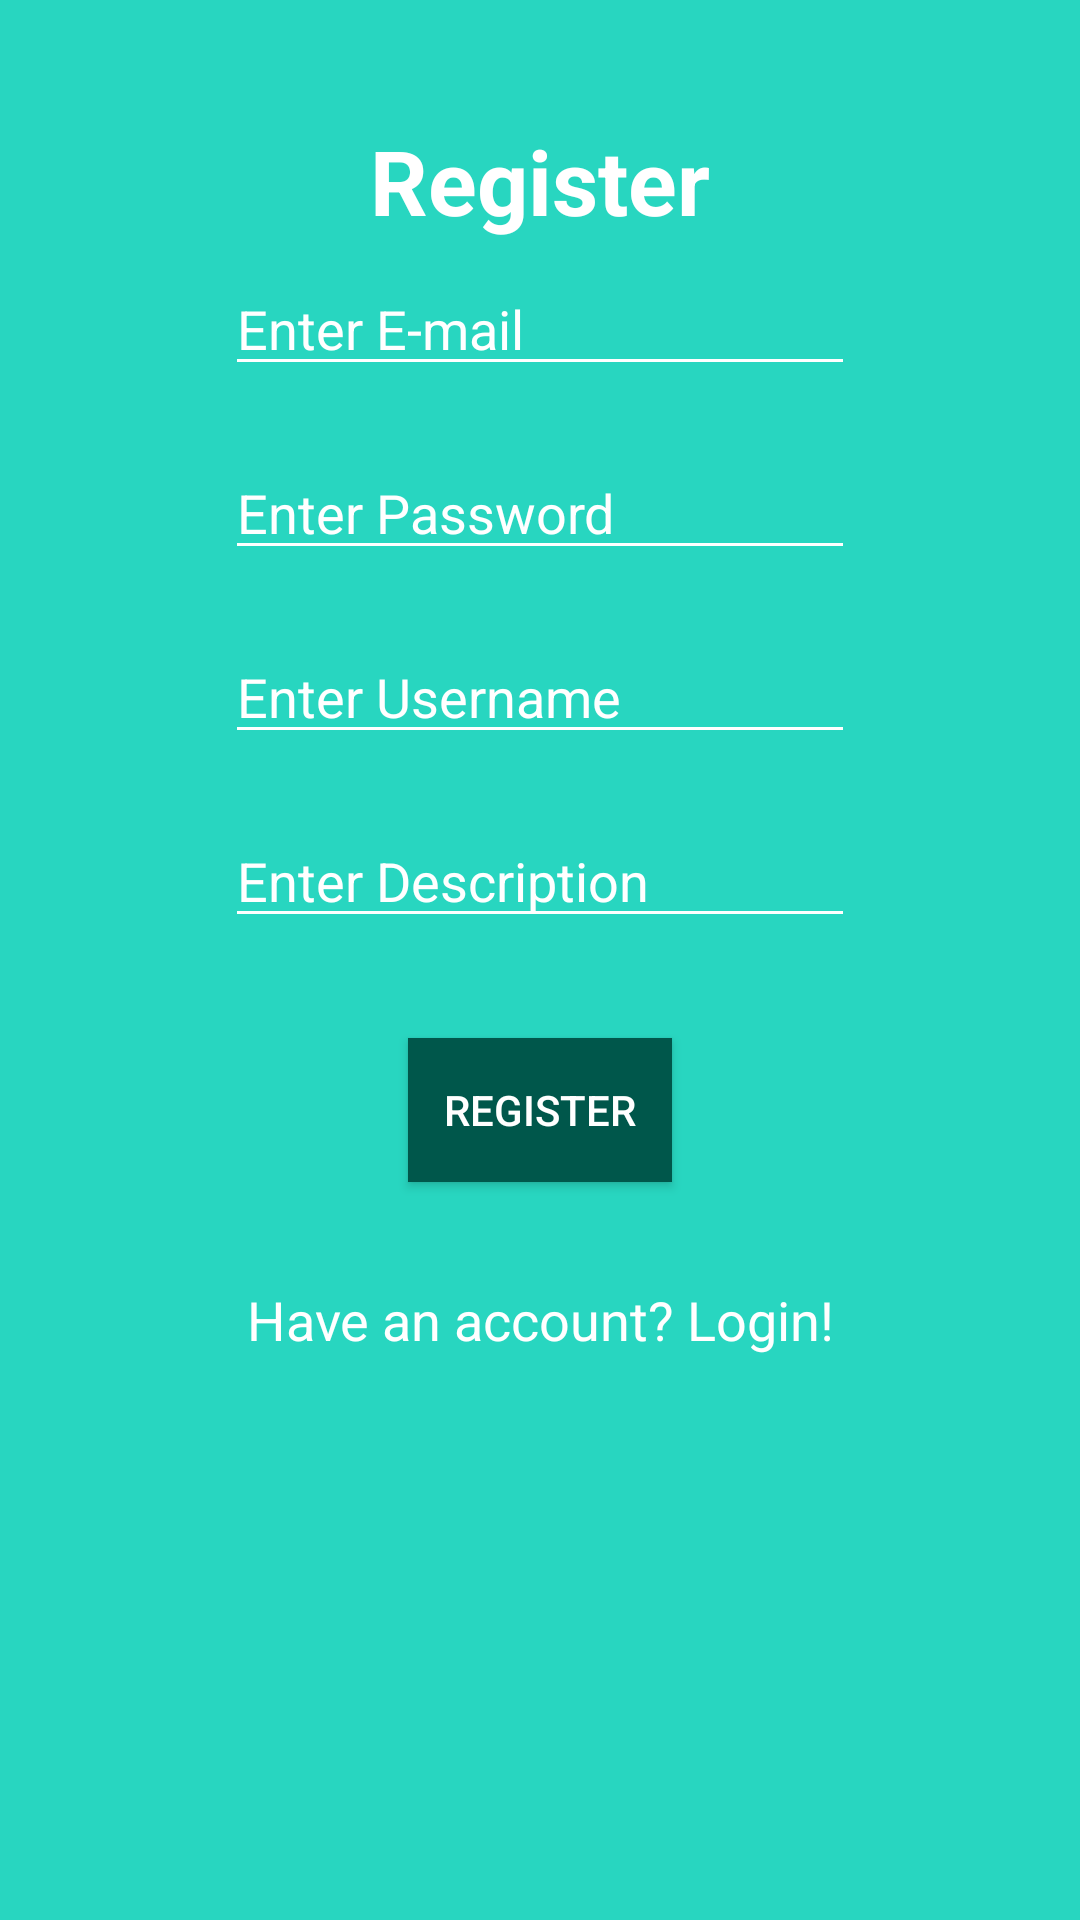

Write the Android layout XML for this screen, with the resource values it uses.
<!-- AndroidManifest.xml: application theme AppTheme -->
<!-- res/layout/fragment_register.xml -->
<?xml version="1.0" encoding="utf-8"?>
<FrameLayout xmlns:android="http://schemas.android.com/apk/res/android"
    xmlns:app="http://schemas.android.com/apk/res-auto"
    xmlns:tools="http://schemas.android.com/tools"
    android:layout_width="match_parent"
    android:layout_height="match_parent"
    tools:context=".ui.RegisterFragment">

    
    <TextView
        android:id="@+id/register_header"
        android:layout_width="wrap_content"
        android:layout_height="wrap_content"
        android:layout_gravity="center_horizontal"
        android:layout_marginTop="40dp"
        android:paddingLeft="15dp"
        android:paddingRight="15dp"
        android:text="@string/register"
        android:textSize="30sp"
        android:textStyle="bold" />

    <LinearLayout
        android:layout_width="wrap_content"
        android:layout_height="wrap_content"
        android:layout_gravity="center"
        android:layout_marginBottom="120dp"
        android:orientation="vertical"
        android:padding="15dp">

        <EditText
            android:id="@+id/email_input_field"
            android:layout_width="wrap_content"
            android:layout_height="wrap_content"
            android:layout_margin="10dp"
            android:ems="10"
            android:hint="@string/email_hint"
            android:inputType="textEmailAddress" />

        <EditText
            android:id="@+id/password_input_field"
            android:layout_width="match_parent"
            android:layout_height="wrap_content"
            android:layout_margin="10dp"
            android:ems="10"
            android:hint="@string/password_hint"
            android:inputType="textPassword" />

        <EditText
            android:id="@+id/username_input_field"
            android:layout_width="match_parent"
            android:layout_height="wrap_content"
            android:layout_margin="10dp"
            android:ems="10"
            android:hint="@string/username_hint"
            android:inputType="textPersonName" />

        <EditText
            android:id="@+id/description_input_field"
            android:layout_width="match_parent"
            android:layout_height="wrap_content"
            android:layout_margin="10dp"
            android:ems="10"
            android:hint="@string/description_hint"
            android:inputType="textPersonName" />

    </LinearLayout>

    <Button
        android:id="@+id/auth_button"
        android:layout_width="wrap_content"
        android:layout_height="wrap_content"
        android:layout_gravity="center|center_horizontal"
        android:layout_marginTop="50dp"
        android:background="@color/colorPrimaryDark"
        android:drawableLeft="@drawable/ic_check_black_24dp"
        android:text="@string/register" />

    <TextView
        android:id="@+id/toggle_text"
        android:layout_width="wrap_content"
        android:layout_height="wrap_content"
        android:layout_gravity="center"
        android:layout_marginTop="120dp"
        android:gravity="center"
        android:text="@string/have_account_hint"
        android:textSize="18sp" />

</FrameLayout>
<!-- resources referenced by this layout -->
<resources>
  <color name="colorPrimaryDark">#00574B</color>
  <string name="description_hint">Enter Description</string>
  <string name="email_hint">Enter E-mail</string>
  <string name="have_account_hint">Have an account? Login!</string>
  <string name="password_hint">Enter Password</string>
  <string name="register">Register</string>
  <string name="username_hint">Enter Username</string>
  <style name="AppTheme" parent="Theme.AppCompat.Light.DarkActionBar">
          
          <item name="colorPrimary">@color/colorPrimary</item>
          <item name="colorPrimaryDark">@color/colorPrimaryDark</item>
          <item name="colorAccent">@color/colorAccent</item>
  
          <item name="android:colorBackground">@color/colorPrimary</item>
          <item name="android:textColor">@color/white</item>
          <item name="editTextStyle">@style/EditTextTheme</item>
          <item name="actionBarStyle">@style/ActionBarTheme</item>
      </style>
  <color name="colorPrimary">#28D6C0</color>
  <color name="colorAccent">#D81B60</color>
  <color name="white">#FFFFFF</color>
  <style name="EditTextTheme" parent="Widget.AppCompat.EditText">
          <item name="android:color">@color/white</item>
          <item name="android:textColorHint">@color/white</item>
          <item name="android:colorBackground">@color/white</item>
          <item name="android:editTextColor">@color/white</item>
          <item name="android:textColor">@color/white</item>
          <item name="android:backgroundTint">@color/white</item>
      </style>
  <style name="ActionBarTheme" parent="@style/Widget.AppCompat.Light.ActionBar">
          <item name="background">@color/colorPrimaryDark</item>
      </style>
</resources>
